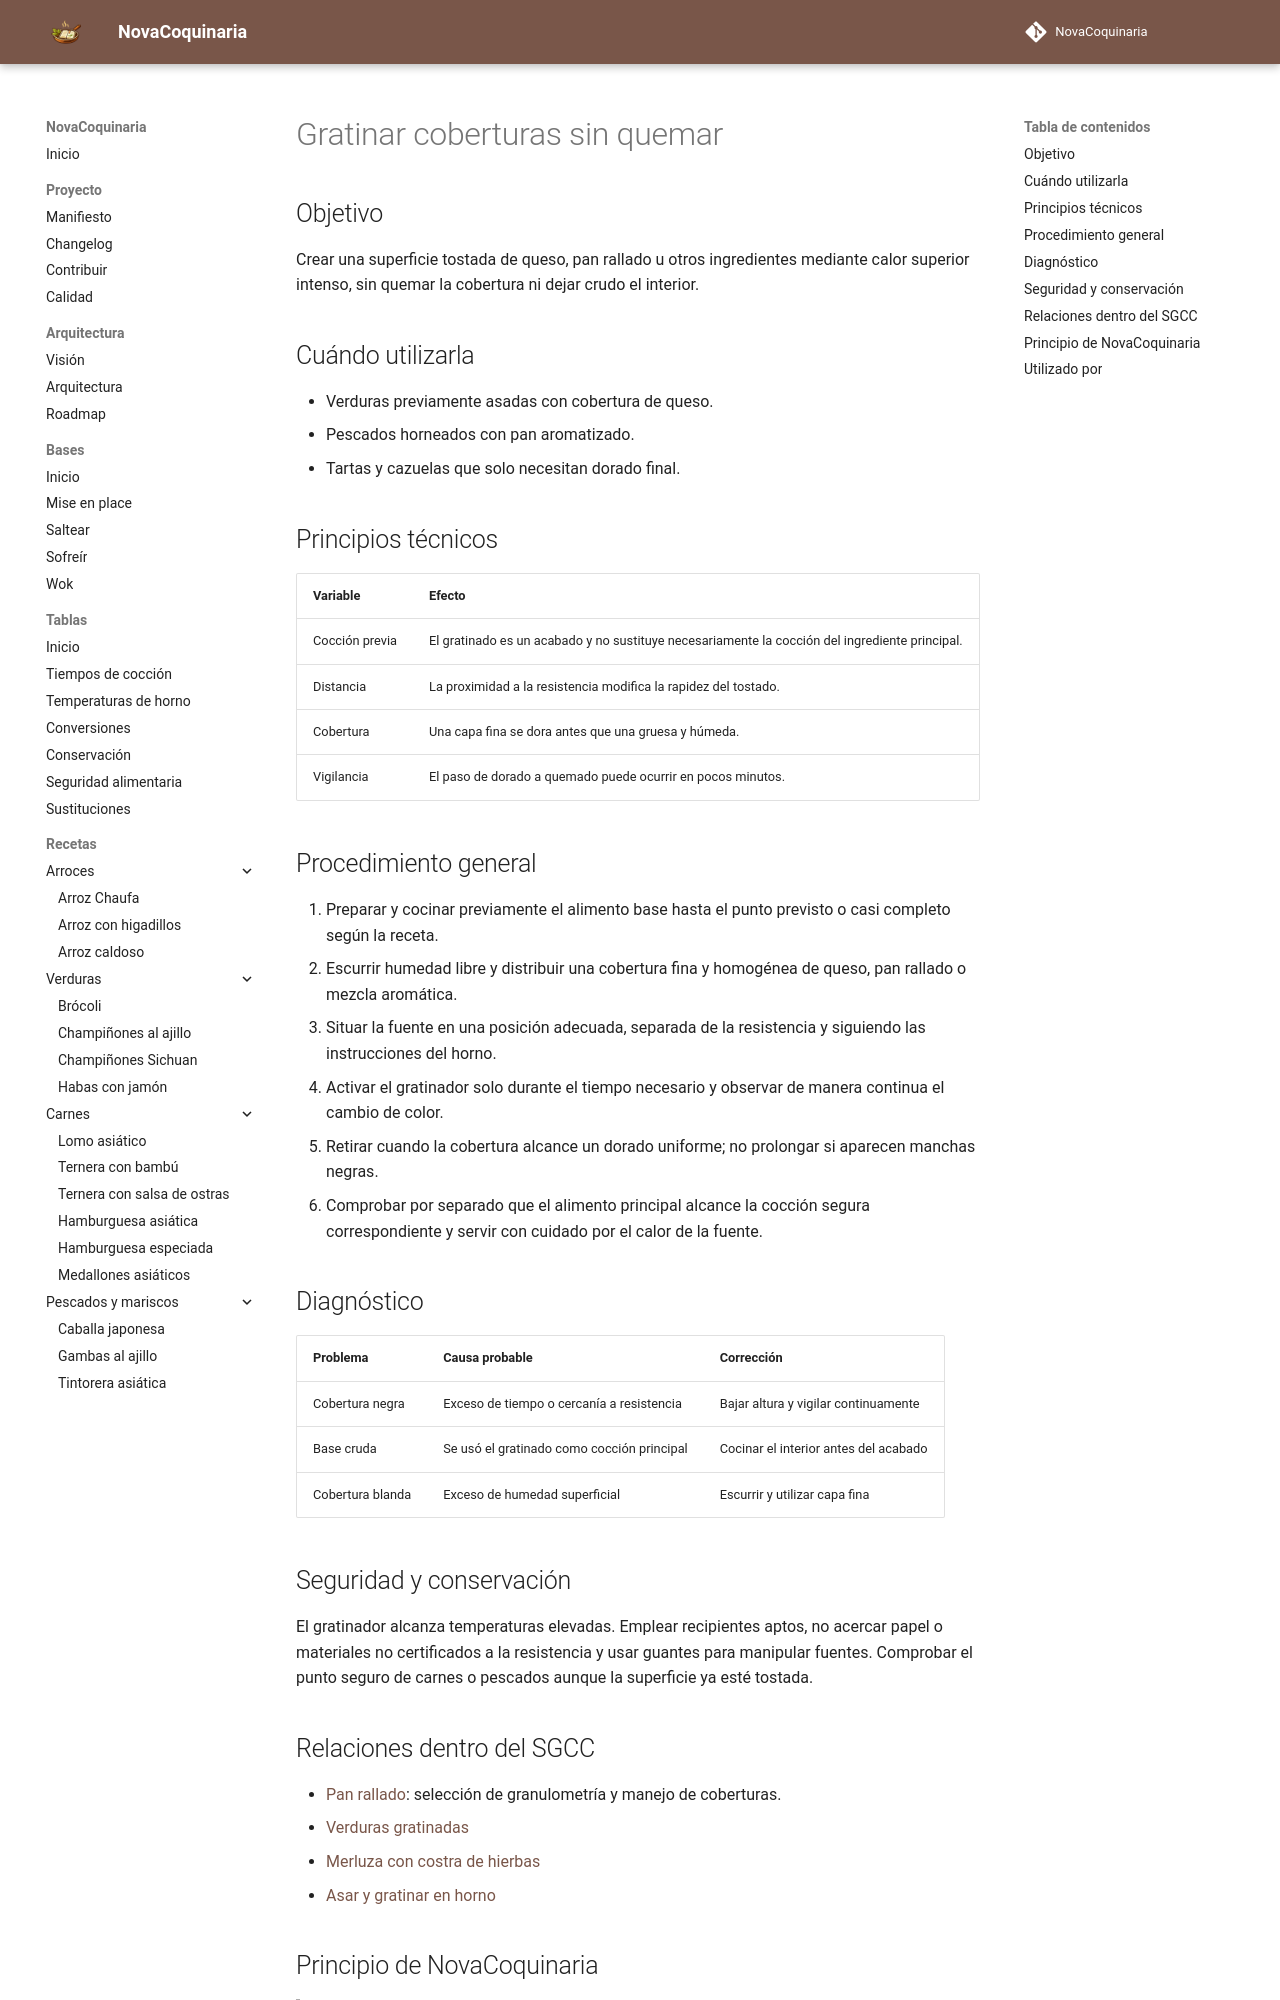

repository: fran-eliot/NovaCoquinaria · page: 00_Bases/03_Tecnicas/gratinar_coberturas_sin_quemar.html · generator: mkdocs

---
id: TEC-0057
tipo: tecnica
titulo: Gratinar coberturas sin quemar
categoria: Técnicas
estado: borrador
version: 1.0.1
ultima_revision: 2026-11-18
etiquetas:
  - horno
  - gratinado
  - cobertura
  - dorado
---

# Gratinar coberturas sin quemar

## Objetivo

Crear una superficie tostada de queso, pan rallado u otros ingredientes mediante calor superior intenso, sin quemar la cobertura ni dejar crudo el interior.

## Cuándo utilizarla

- Verduras previamente asadas con cobertura de queso.
- Pescados horneados con pan aromatizado.
- Tartas y cazuelas que solo necesitan dorado final.

## Principios técnicos

| Variable | Efecto |
|---|---|
| Cocción previa | El gratinado es un acabado y no sustituye necesariamente la cocción del ingrediente principal. |
| Distancia | La proximidad a la resistencia modifica la rapidez del tostado. |
| Cobertura | Una capa fina se dora antes que una gruesa y húmeda. |
| Vigilancia | El paso de dorado a quemado puede ocurrir en pocos minutos. |

## Procedimiento general

1. Preparar y cocinar previamente el alimento base hasta el punto previsto o casi completo según la receta.
2. Escurrir humedad libre y distribuir una cobertura fina y homogénea de queso, pan rallado o mezcla aromática.
3. Situar la fuente en una posición adecuada, separada de la resistencia y siguiendo las instrucciones del horno.
4. Activar el gratinador solo durante el tiempo necesario y observar de manera continua el cambio de color.
5. Retirar cuando la cobertura alcance un dorado uniforme; no prolongar si aparecen manchas negras.
6. Comprobar por separado que el alimento principal alcance la cocción segura correspondiente y servir con cuidado por el calor de la fuente.

## Diagnóstico

| Problema | Causa probable | Corrección |
|---|---|---|
| Cobertura negra | Exceso de tiempo o cercanía a resistencia | Bajar altura y vigilar continuamente |
| Base cruda | Se usó el gratinado como cocción principal | Cocinar el interior antes del acabado |
| Cobertura blanda | Exceso de humedad superficial | Escurrir y utilizar capa fina |

## Seguridad y conservación

El gratinador alcanza temperaturas elevadas. Emplear recipientes aptos, no acercar papel o materiales no certificados a la resistencia y usar guantes para manipular fuentes. Comprobar el punto seguro de carnes o pescados aunque la superficie ya esté tostada.
